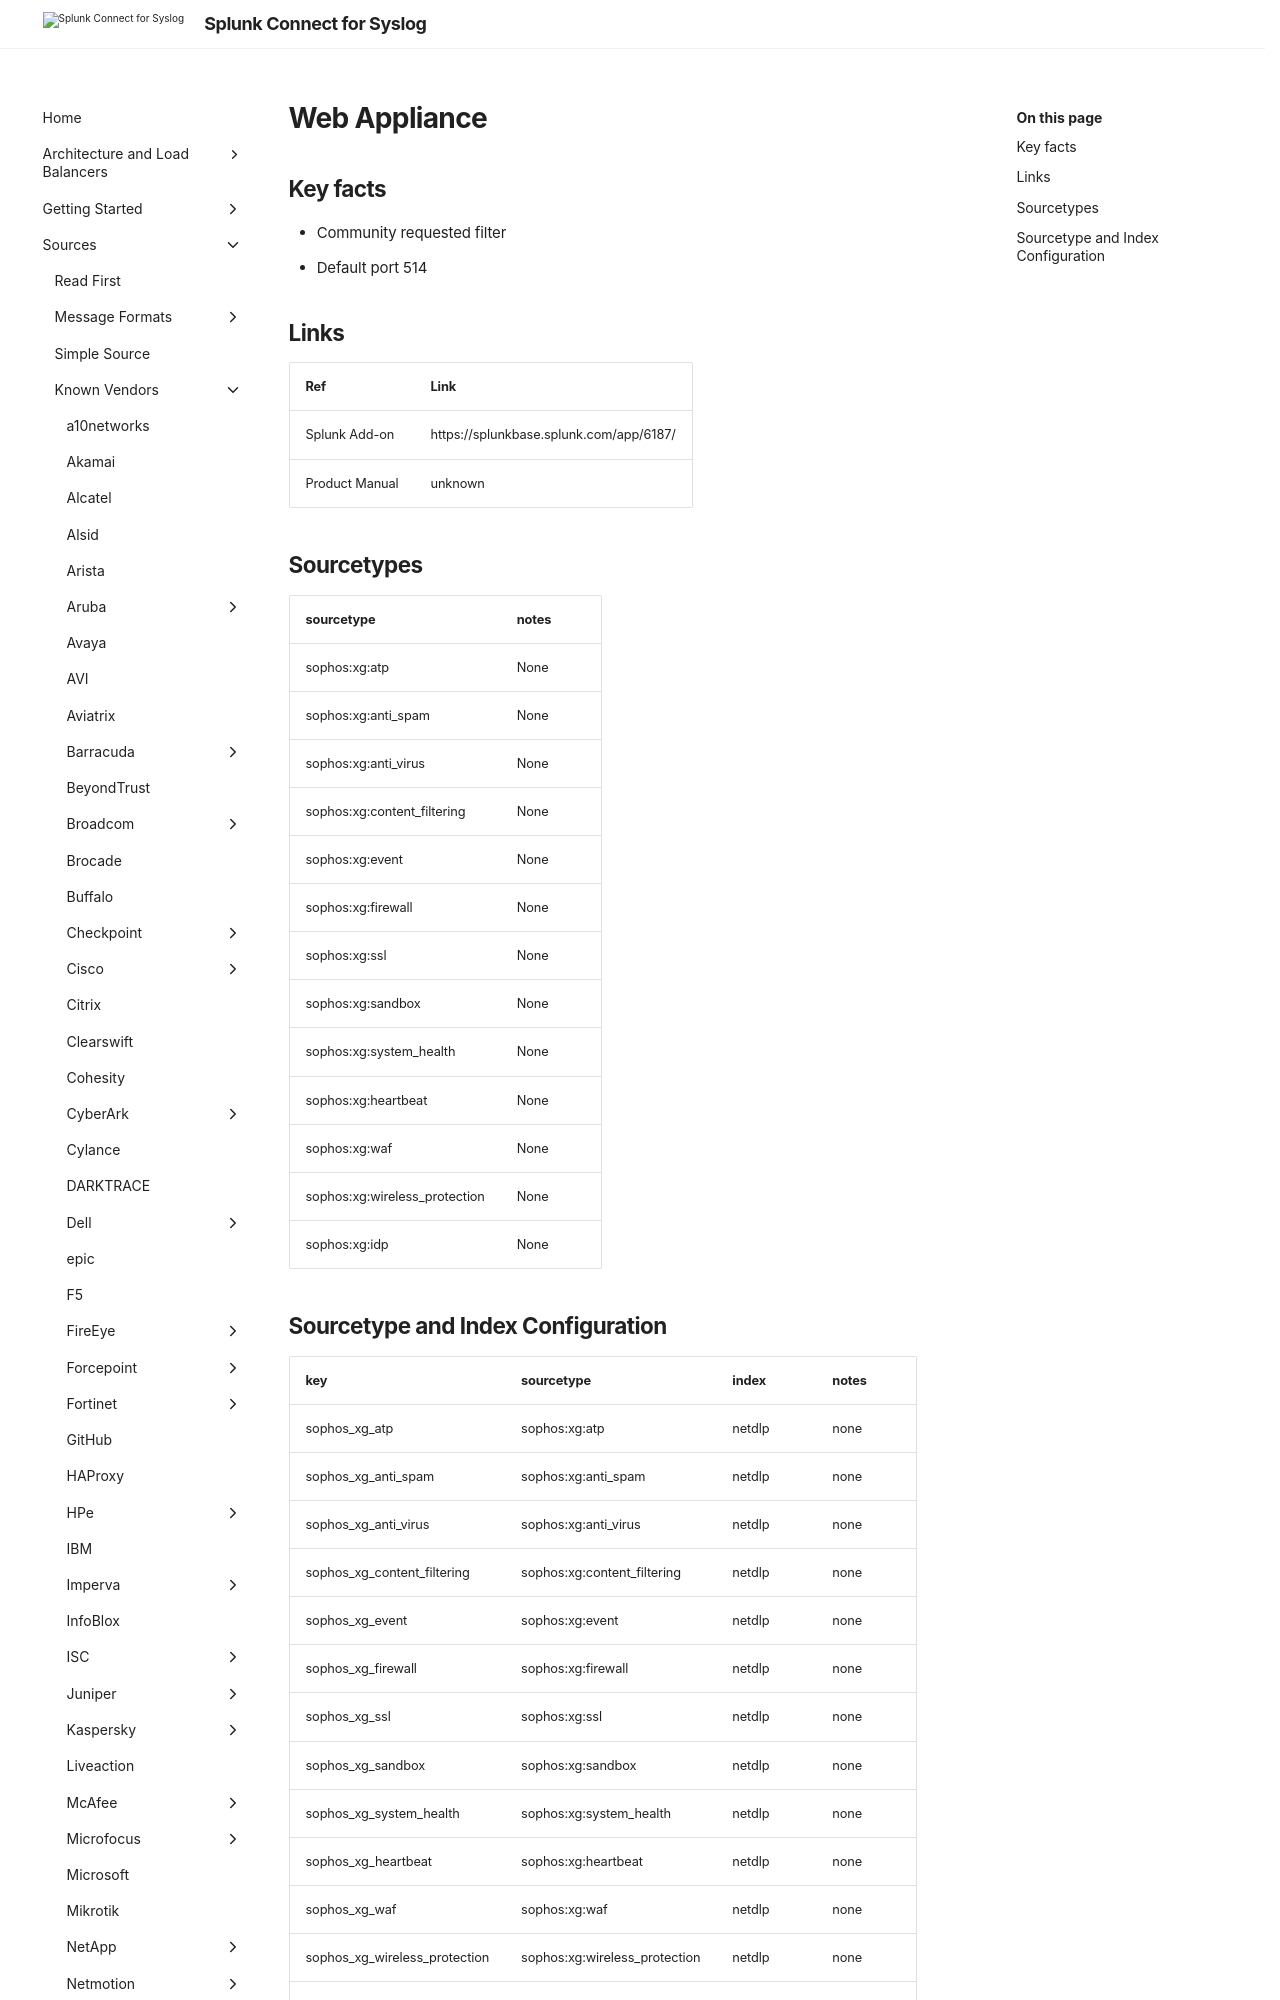

repository: splunk/splunk-connect-for-syslog · page: develop/sources/vendor/Sophos/Firewall/index.html · generator: mkdocs

# Web Appliance

## Key facts

* Community requested filter
* Default port 514

## Links

| Ref            | Link                                                                                                    |
|----------------|---------------------------------------------------------------------------------------------------------|
| Splunk Add-on  | https://splunkbase.splunk.com/app/6187/                                   |
| Product Manual | unknown   |
